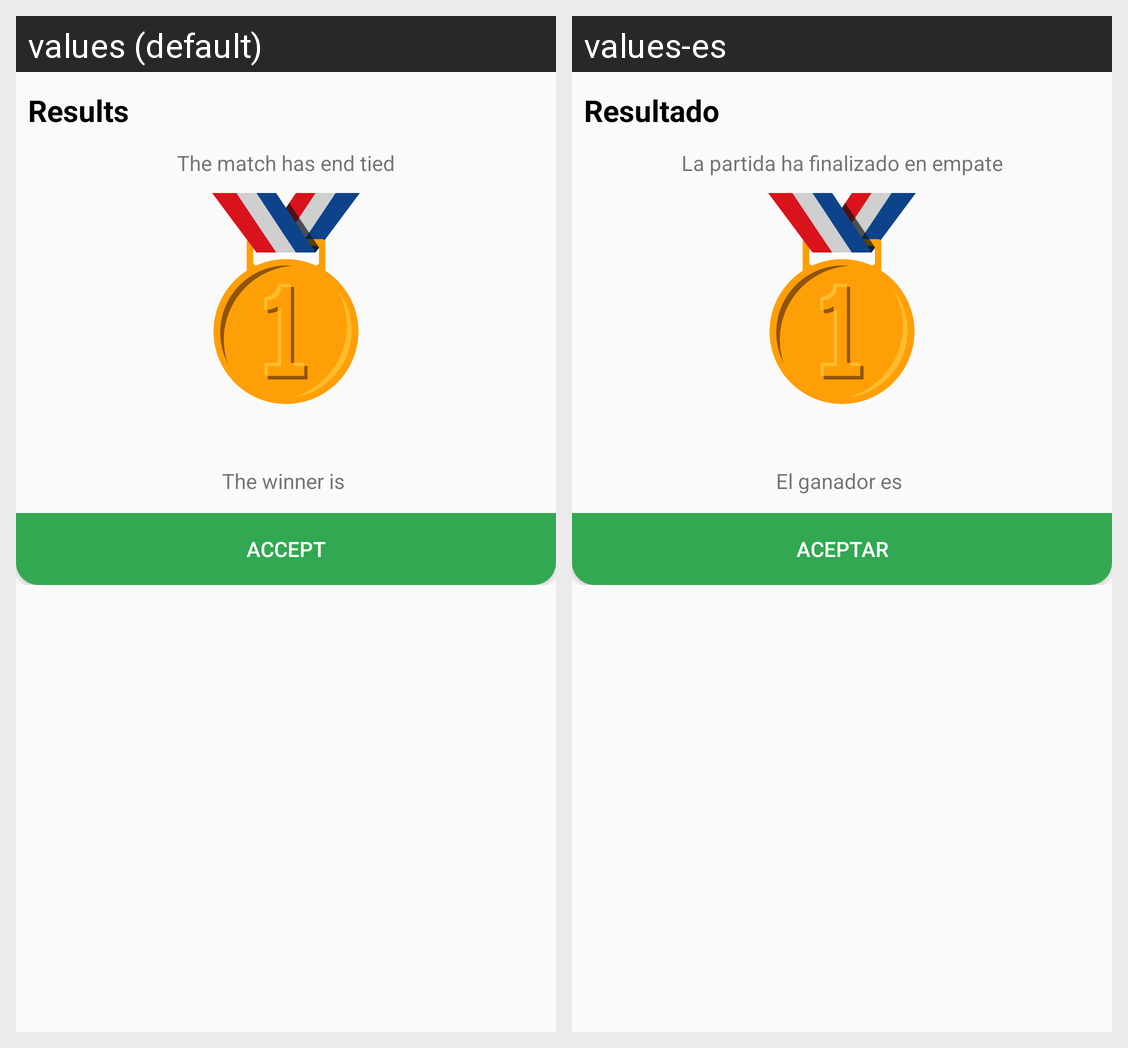

For this localized Android screen grid, give each drawn string resource with its value in every locale shown.
Android screen res/layout/dialog_resultado_partida.xml rendered under 2 locales, left to right: values (default), values-es. Device: Nexus 5 (rendered at 1080×1920; each locale shown at half size, 540×960, under a caption strip naming it); theme AppTheme.NoActionBar.
Strings drawn on this screen, with the default value and each locale's value (text and hints the layout hard-codes, and strings that could not be matched under every locale, appear in the picture but are not listed):

resultado
  values: Results
  values-es: Resultado

partidaFinalizaEmpate
  values: The match has end tied
  values-es: La partida ha finalizado en empate

andTheWinnerIs
  values: The winner is 
  values-es: El ganador es 

aceptar
  values: Accept
  values-es: aceptar
